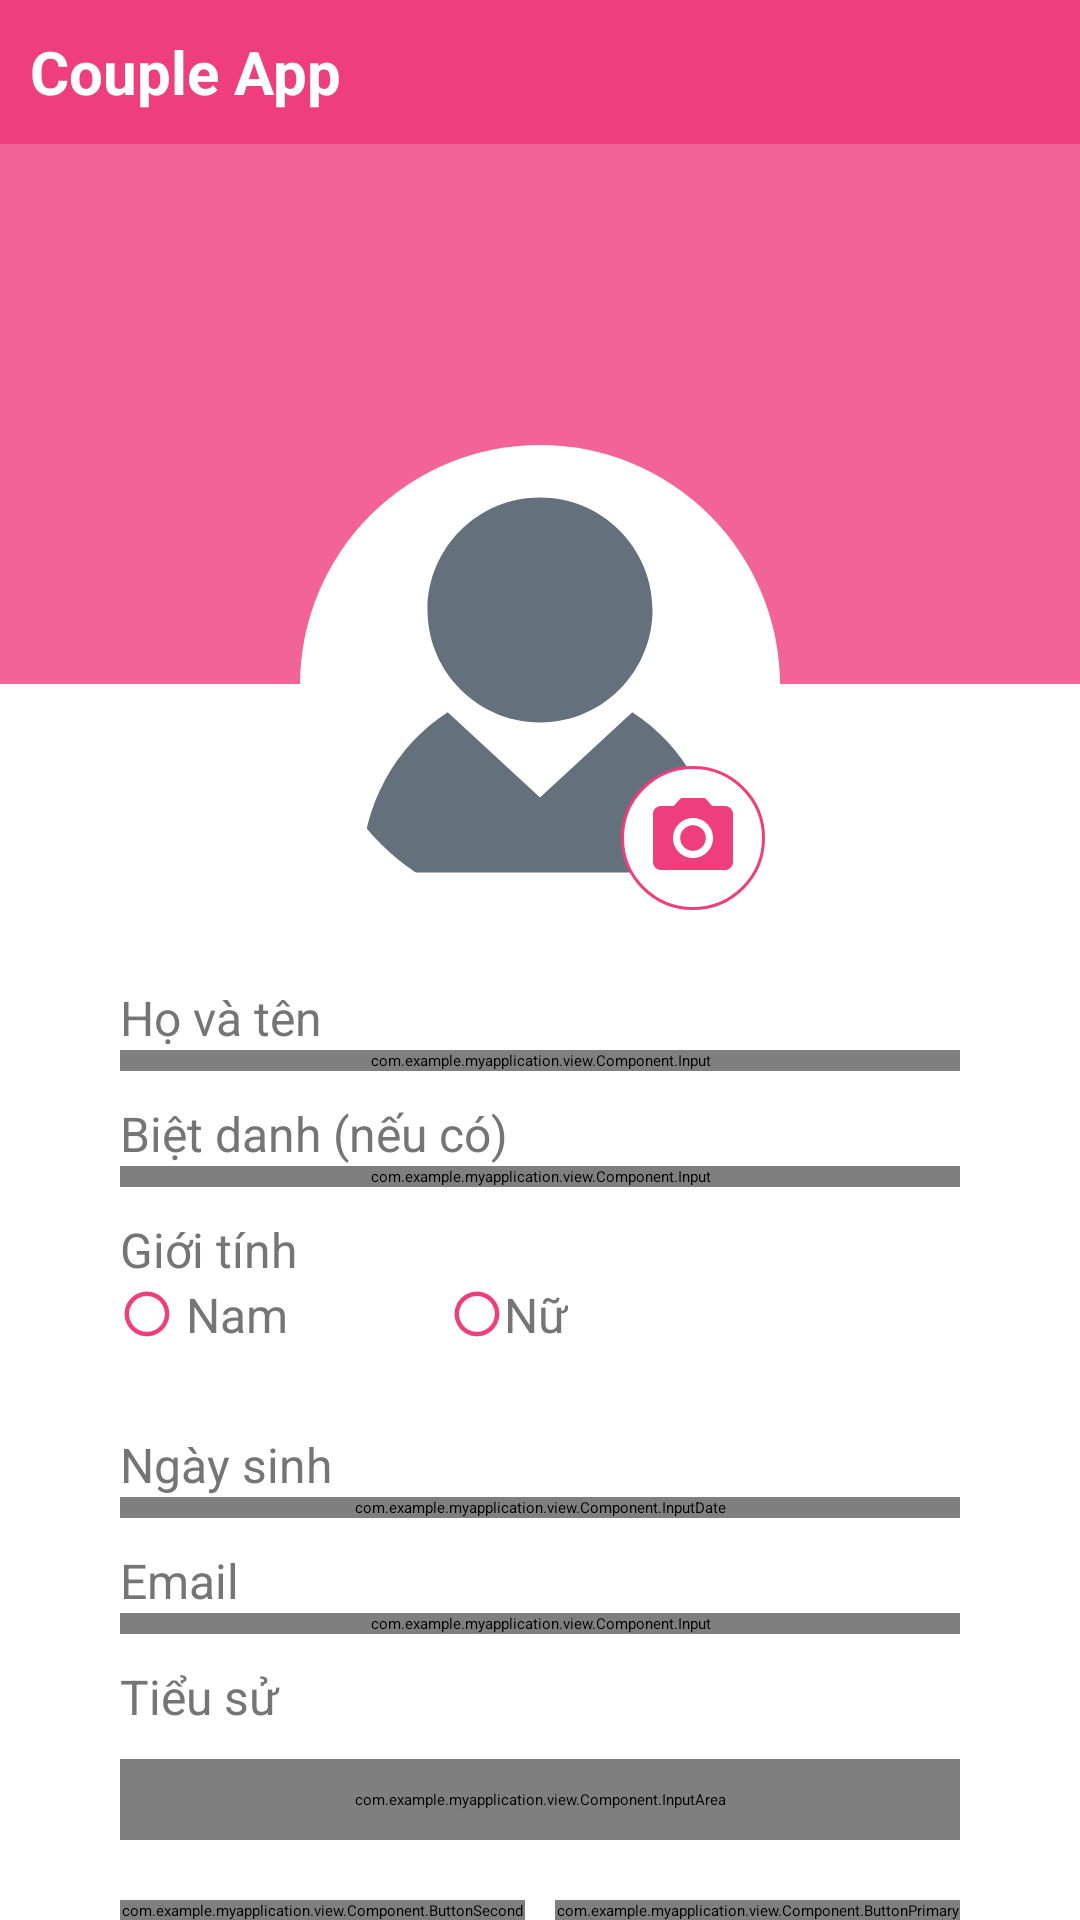

Write the Android layout XML for this screen, with the resource values it uses.
<!-- AndroidManifest.xml: application theme Theme.MyApplication -->
<!-- res/layout/activity_user_updateuser.xml -->
<?xml version="1.0" encoding="utf-8"?>
<LinearLayout xmlns:android="http://schemas.android.com/apk/res/android"
    xmlns:app="http://schemas.android.com/apk/res-auto"
    xmlns:tools="http://schemas.android.com/tools"
    android:layout_width="match_parent"
    android:layout_height="match_parent"
    tools:context=".view.PageChild.UserUpdateActivityPage"
    android:orientation="vertical"
    android:background="@color/primary"
    android:id="@+id/idScreen"
    >
    
    <include layout="@layout/app_component_header" />
    
    <FrameLayout
        android:layout_width="match_parent"
        android:layout_height="0dp"
        android:layout_weight="86"
        android:background="#fff"
        android:id="@+id/idBody">
        
        <ScrollView
            android:id="@+id/idScrollScreen"
            android:layout_width="match_parent"
            android:layout_height="wrap_content"
            android:scrollbars="none"
            >
            <LinearLayout
                android:id="@+id/idContent"
                android:layout_width="match_parent"
                android:layout_height="match_parent"
                android:orientation="vertical">
                <TextView
                    android:layout_width="match_parent"
                    android:layout_height="180dp"
                    android:alpha="0.8"
                    android:background="@color/primary"/>
                <FrameLayout
                    android:layout_width="160dp"
                    android:layout_height="160dp"
                    android:layout_gravity="center"
                    android:layout_marginTop="-80dp"
                    android:background="@drawable/circle_white"
                    android:padding="5dp"
                    android:onClick="openImagePicker"
                    >
                    <com.google.android.material.imageview.ShapeableImageView
                        android:id="@+id/idPageInfoUserTabEditImageAvatar"
                        android:layout_width="match_parent"
                        android:layout_height="match_parent"
                        android:contentDescription="avatar"
                        android:src="@drawable/account_svgrepo_com"
                        android:textAlignment="center"
                        app:shapeAppearanceOverlay="@style/circle"
                        android:onClick="openImagePicker"/>
                    <FrameLayout
                        android:layout_width="48dp"
                        android:layout_height="48dp"
                        android:layout_gravity="bottom|right"
                        android:background="@drawable/circle_white_border"
                        android:onClick="openImagePicker"
                        tools:ignore="RtlHardcoded">
                        <com.google.android.material.imageview.ShapeableImageView
                            android:layout_width="32dp"
                            android:layout_height="32dp"
                            android:src="@drawable/camera_primary"
                            android:layout_gravity="center"
                            android:onClick="openImagePicker"
                            />
                    </FrameLayout>
                </FrameLayout>
                <LinearLayout
                    android:id="@+id/idPageInfoUserTabEditGrid"
                    android:layout_width="match_parent"
                    android:layout_height="match_parent"
                    android:layout_margin="20dp"
                    android:paddingLeft="20dp"
                    android:paddingRight="20dp"
                    android:orientation="vertical">
                    <TextView
                        android:layout_width="match_parent"
                        android:layout_height="wrap_content"
                        android:fontFamily="sans-serif"
                        android:text="Họ và tên"
                        android:textColor="@color/secondary"
                        android:textSize="@dimen/user_infouser_2"/>

                    <com.example.myapplication.view.Component.Input
                        android:id="@+id/idPageInfoUserTabEditInputFullname"
                        android:layout_width="match_parent"
                        android:layout_height="wrap_content"
                        android:focusable="true"
                        android:focusableInTouchMode="true"
                        android:maxLines="1"
                        />

                    <TextView
                        android:layout_marginTop="10dp"
                        android:layout_width="match_parent"
                        android:layout_height="wrap_content"
                        android:fontFamily="sans-serif"
                        android:text="Biệt danh (nếu có)"
                        android:textColor="@color/secondary"
                        android:textSize="@dimen/user_infouser_2"/>

                    <com.example.myapplication.view.Component.Input
                        android:id="@+id/idPageInfoUserTabEditInputAlias"
                        android:layout_width="match_parent"
                        android:layout_height="wrap_content"
                        android:maxLines="1"
                        />

                    <TextView
                        android:layout_marginTop="10dp"
                        android:layout_width="match_parent"
                        android:layout_height="wrap_content"
                        android:fontFamily="sans-serif"
                        android:text="Giới tính"
                        android:textColor="@color/secondary"
                        android:textSize="@dimen/user_infouser_2"/>

                    <RadioGroup
                        android:id="@+id/idPageInfoUserTabEditRadioGender"
                        android:layout_width="match_parent"
                        android:layout_height="40dp"
                        android:orientation="horizontal"
                        >
                        <RadioButton
                            android:id="@+id/idPageInfoUserTabEditRadioGenderMale"
                            style="@style/RadioButtonStyle"
                            android:layout_width="60dp"
                            android:layout_height="wrap_content"
                            android:layout_marginRight="50dp"
                            android:text="Nam"
                            android:textColor="@color/secondary"
                            android:button="@drawable/radiobutton_primary"
                            android:textAlignment="center"
                            android:textSize="@dimen/user_infouser_2"
                            />

                        <RadioButton
                            android:id="@+id/idPageInfoUserTabEditRadioGenderFeMale"
                            style="@style/RadioButtonStyle"
                            android:layout_width="wrap_content"
                            android:layout_height="wrap_content"
                            android:text="Nữ"
                            android:textColor="@color/secondary"
                            android:button="@drawable/radiobutton_primary"
                            android:textAlignment="center"
                            android:textSize="@dimen/user_infouser_2"
                            />
                    </RadioGroup>

                    <TextView
                        android:layout_marginTop="10dp"
                        android:layout_width="match_parent"
                        android:layout_height="wrap_content"
                        android:fontFamily="sans-serif"
                        android:text="Ngày sinh"
                        android:textColor="@color/secondary"
                        android:textSize="@dimen/user_infouser_2"/>

                    <com.example.myapplication.view.Component.InputDate
                        android:id="@+id/idPageInfoUserTabEditInputDob"
                        android:layout_width="match_parent"
                        android:layout_height="wrap_content"
                        >
                    </com.example.myapplication.view.Component.InputDate>

                    <TextView
                        android:layout_marginTop="10dp"
                        android:layout_width="match_parent"
                        android:layout_height="wrap_content"
                        android:fontFamily="sans-serif"
                        android:text="Email"
                        android:textColor="@color/secondary"
                        android:textSize="@dimen/user_infouser_2"/>

                    <com.example.myapplication.view.Component.Input
                        android:id="@+id/idPageInfoUserTabEditInputEmail"
                        android:layout_width="match_parent"
                        android:layout_height="wrap_content"
                        android:inputType="textEmailAddress"
                        android:text=""
                        android:maxLines="1"
                        />

                    <TextView
                        android:layout_marginTop="10dp"
                        android:layout_width="match_parent"
                        android:layout_height="wrap_content"
                        android:fontFamily="sans-serif"
                        android:text="Tiểu sử"
                        android:textColor="@color/secondary"
                        android:textSize="@dimen/user_infouser_2"/>

                    <FrameLayout
                        android:layout_width="match_parent"
                        android:layout_height="wrap_content"
                        android:layout_row="11"
                        android:layout_column="0"
                        >
                        <com.example.myapplication.view.Component.InputArea
                            android:id="@+id/idPageInfoUserTabEditInputLifeStory"
                            android:layout_marginTop="10dp"
                            android:layout_width="match_parent"
                            android:layout_height="wrap_content"
                            android:padding="10dp"
                            android:scrollbars="vertical"
                            />
                    </FrameLayout>
                    <LinearLayout
                        android:layout_marginTop="20dp"
                        android:layout_width="match_parent"
                        android:layout_height="wrap_content"
                        android:orientation="horizontal"
                        android:weightSum="2"
                        >
                        <com.example.myapplication.view.Component.ButtonSecondary
                            android:id="@+id/idPageInfoUserTabEditBtnCancel"
                            android:layout_weight="1"
                            android:layout_height="wrap_content"
                            android:layout_width="0dp"
                            android:text="Hủy bỏ"
                            android:layout_marginRight="5dp"/>
                        <com.example.myapplication.view.Component.ButtonPrimary
                            android:layout_weight="1"
                            android:layout_height="wrap_content"
                            android:layout_width="0dp"
                            android:text="Lưu"
                            android:layout_marginLeft="5dp"
                            android:onClick="sendEdit"/>
                    </LinearLayout>
                </LinearLayout>
            </LinearLayout>
        </ScrollView>
        
        <include layout="@layout/app_component_loading" />
    </FrameLayout>
</LinearLayout>
<!-- res/layout/app_component_header.xml (included above) -->
<FrameLayout
    xmlns:android="http://schemas.android.com/apk/res/android"
    android:layout_width="match_parent"
    android:layout_height="0dp"
    android:layout_weight="7"
    android:background="@drawable/rounded_corner"
    android:padding="10dp"
    android:id="@+id/idHeader">
    <ImageButton
        android:id="@+id/header_backPage"
        android:layout_width="30dp"
        android:layout_height="30dp"
        android:layout_gravity="center|start"
        android:background="@drawable/icons8_left_48"
        android:visibility="invisible"/>
    <TextView
        android:id="@+id/header_logo"
        android:layout_width="wrap_content"
        android:layout_height="wrap_content"
        android:layout_gravity="center|start"
        android:textStyle="bold"
        android:textSize="20sp"
        android:text="Couple App"
        android:textColor="@color/white"
        android:visibility="visible" />
</FrameLayout>
<!-- res/layout/app_component_loading.xml (included above) -->
<FrameLayout
    xmlns:android="http://schemas.android.com/apk/res/android"
    xmlns:app="http://schemas.android.com/apk/res-auto"
    android:layout_width="match_parent"
    android:layout_height="match_parent"
    android:background="@color/bg_alert"
    android:id="@+id/idLoading"
    android:visibility="invisible"
    android:clickable="true"
    >
    <ImageView
        android:id="@+id/imageViewLoading"
        android:layout_width="200dp"
        android:layout_height="match_parent"
        android:layout_gravity="center"
        app:srcCompat="@drawable/loading"
        />
</FrameLayout>
<!-- resources referenced by this layout -->
<resources>
  <color name="bg_alert">#0DFFFFFF</color>
  <color name="primary">#ee3e7b</color>
  <color name="secondary">#757575</color>
  <color name="white">#FFFFFFFF</color>
  <dimen name="user_infouser_2">16sp</dimen>
  <!-- drawable camera_primary (drawable) -->
  <?xml version="1.0" encoding="utf-8"?>
  <selector xmlns:android="http://schemas.android.com/apk/res/android">
      <item android:state_pressed="true" android:drawable="@drawable/camera_primary_active"/>
      <item android:drawable="@drawable/camera_primary_normal"/>
  </selector>
  <!-- drawable circle_white (drawable) -->
  <shape xmlns:android="http://schemas.android.com/apk/res/android" android:shape="oval">
      <solid android:color="@color/white"  />
  </shape>
  <!-- drawable circle_white_border (drawable) -->
  <?xml version="1.0" encoding="utf-8"?>
  <selector xmlns:tools="http://schemas.android.com/tools" xmlns:android="http://schemas.android.com/apk/res/android">
      <item android:drawable="@drawable/circle_white_border_normal"/>
      <item android:drawable="@drawable/circle_white_border_active" android:state_pressed="true" />
  </selector>
  <!-- drawable radiobutton_primary (drawable) -->
  <?xml version="1.0" encoding="utf-8"?>
  <selector xmlns:android="http://schemas.android.com/apk/res/android">
      <item android:drawable="@drawable/radiobuttonon_svgrepo_com" android:state_checked="true"/>
      <item android:drawable="@drawable/radiobuttonoff_svgrepo_com"/>
  </selector>
  <!-- drawable rounded_corner (drawable) -->
  <layer-list xmlns:android="http://schemas.android.com/apk/res/android">
      <item>
          <shape android:shape="rectangle">
              <solid android:color="#00000000" /> 
          </shape>
      </item>
      <item>
          <shape android:shape="rectangle">
              <solid android:color="#00000000" /> 
              <corners android:topLeftRadius="20dp"/> 
          </shape>
      </item>
  </layer-list>
  <style name="RadioButtonStyle" parent="@style/Widget.AppCompat.CompoundButton.RadioButton">
          <item name="buttonTint">@color/primary</item>
          <item name="android:gravity">center|left</item>
          <item name="buttonIcon">@drawable/radiobutton_primary</item>
      </style>
  <style name="circle">
          <item name="cornerSize">50%</item>
      </style>
  <!-- drawable camera_primary_normal (drawable) -->
  <vector android:height="24dp" android:tint="#EE3E7B"
      android:viewportHeight="24" android:viewportWidth="24"
      android:width="24dp" xmlns:android="http://schemas.android.com/apk/res/android">
      <path android:fillColor="@android:color/white" android:pathData="M12,12m-3.2,0a3.2,3.2 0,1 1,6.4 0a3.2,3.2 0,1 1,-6.4 0"/>
      <path android:fillColor="@android:color/white" android:pathData="M9,2L7.17,4L4,4c-1.1,0 -2,0.9 -2,2v12c0,1.1 0.9,2 2,2h16c1.1,0 2,-0.9 2,-2L22,6c0,-1.1 -0.9,-2 -2,-2h-3.17L15,2L9,2zM12,17c-2.76,0 -5,-2.24 -5,-5s2.24,-5 5,-5 5,2.24 5,5 -2.24,5 -5,5z"/>
  </vector>
  <!-- drawable circle_white_border_normal (drawable) -->
  <shape xmlns:android="http://schemas.android.com/apk/res/android" android:shape="oval">
      <solid android:color="@color/white"  />
      <stroke android:width="1dp" android:color="@color/primary"/>
  </shape>
  <!-- drawable circle_white_border_active (drawable) -->
  <shape xmlns:android="http://schemas.android.com/apk/res/android" android:shape="oval">
      <solid android:color="@color/white"  />
      <stroke android:width="1dp" android:color="@color/primary_active"/>
  </shape>
  <color name="primary_active">#AA0A46</color>
</resources>
